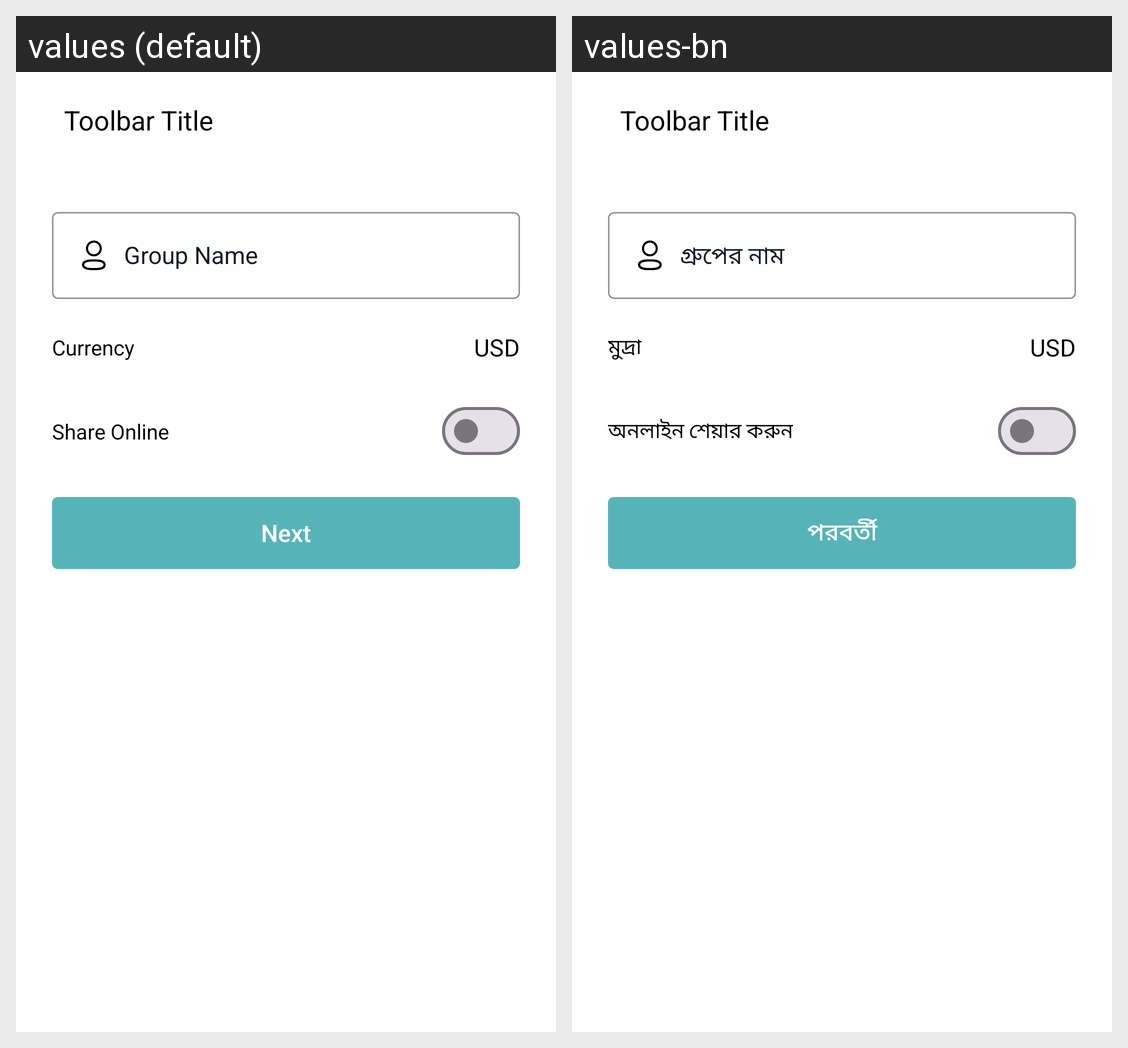

This grid shows one Android layout under two languages. Give, for every string resource on the screen, its name, the default text and each shown locale's text.
Android screen res/layout/activity_create_group.xml rendered under 2 locales, left to right: values (default), values-bn. Device: Nexus 5 (rendered at 1080×1920; each locale shown at half size, 540×960, under a caption strip naming it); theme BaseTheme.
Strings drawn on this screen, with the default value and each locale's value (text and hints the layout hard-codes, and strings that could not be matched under every locale, appear in the picture but are not listed):

group_name
  values: Group Name
  values-bn: গ্রুপের নাম

currency
  values: Currency
  values-bn: মুদ্রা

usd
  values: USD
  values-bn: USD  [not translated; the default value is used]

share_online
  values: Share Online
  values-bn: অনলাইন শেয়ার করুন

next
  values: Next
  values-bn: পরবর্তী
